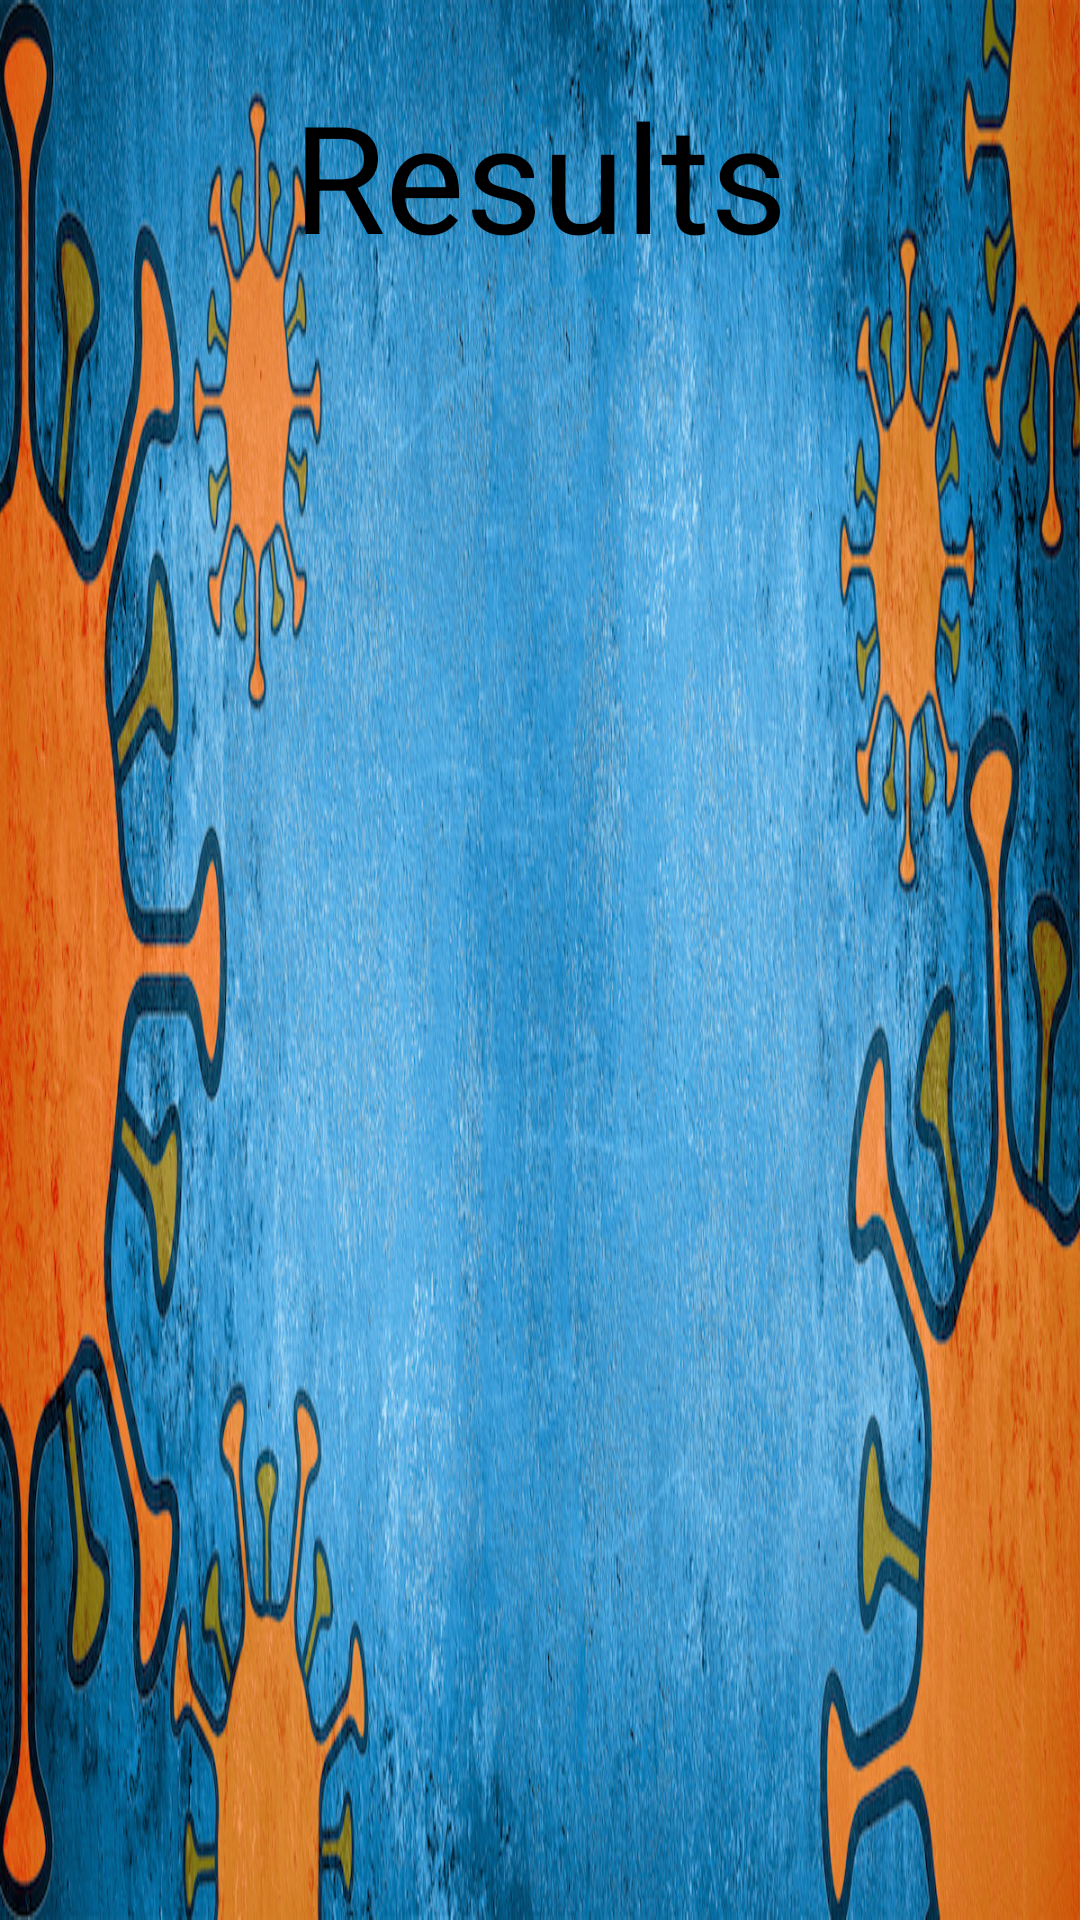

The Android layout XML behind this screen, and the referenced resources:
<!-- AndroidManifest.xml: activity theme Theme.CoronaAttack.noActionBar -->
<!-- res/layout/activity_results.xml -->
<?xml version="1.0" encoding="utf-8"?>
<RelativeLayout xmlns:android="http://schemas.android.com/apk/res/android"
    android:layout_width="match_parent"
    android:layout_height="match_parent"
    android:orientation="vertical"
    android:id="@+id/resultsLayout">

    <ImageView
        android:layout_width="match_parent"
        android:layout_height="match_parent"
        android:src="@drawable/result_background"
        android:scaleType="fitXY"></ImageView>

    <TextView
        android:layout_width="match_parent"
        android:layout_height="wrap_content"
        android:layout_margin="25dp"
        android:text="@string/results"
        android:gravity="center"
        android:textColor="@color/black"
        android:textSize="50sp"
        android:id="@+id/resultHeadLine"></TextView>

    <ListView
        android:layout_width="match_parent"
        android:layout_height="match_parent"
        android:id="@+id/result_listview"
        android:layout_below="@id/resultHeadLine"></ListView>

</RelativeLayout>
<!-- resources referenced by this layout -->
<resources>
  <!-- drawable result_background: jpeg bitmap (drawable-v24, 532367 bytes) -->
  <string name="results">Results</string>
  <style name="Theme.CoronaAttack.noActionBar">
          <item name="windowNoTitle">true</item>
          <item name="windowActionBar">false</item>
  
      </style>
  <!-- not gathered from this repository: default colours our renderer supplied (Android Studio template values) -->
  <color name="black">#FF000000</color>
</resources>
